Run: headless pygame with SDL's dummy video driver; simulated clock (each Clock.tick advances the game by its frame time, no real sleeping); random seed 0; keys injected as events and as key.get_pressed() state; no mouse input.
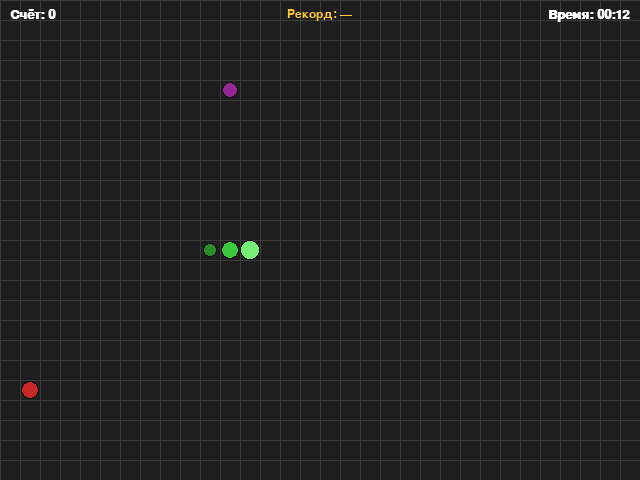
Frame 1 of 4 · flips 1–60 · no input
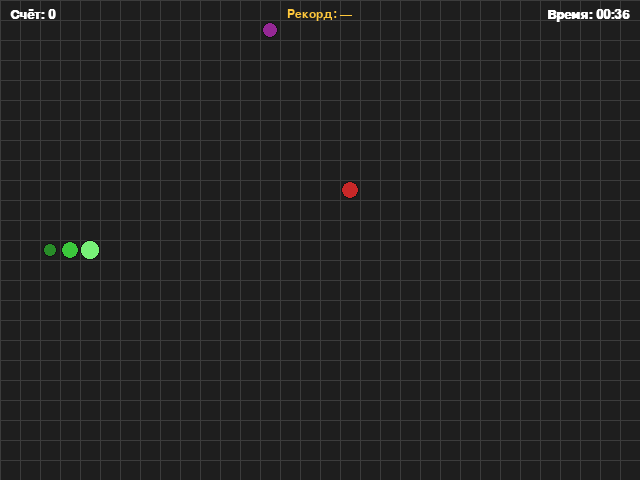
Frame 2 of 4 · flips 61–180 · tapped SPACE, RETURN · held RIGHT (→), D
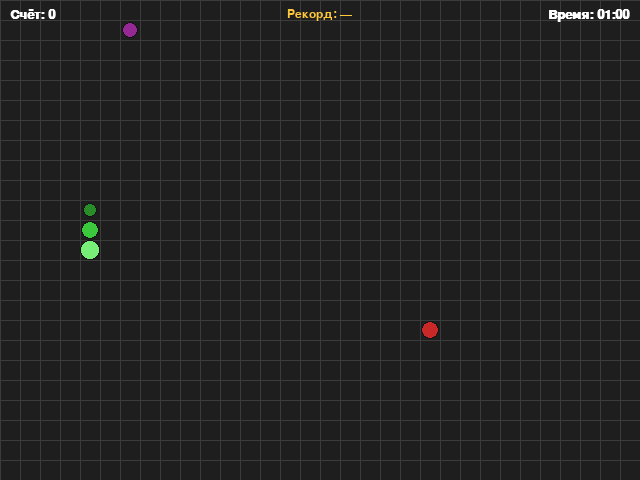
Frame 3 of 4 · flips 181–300 · held DOWN (↓), S
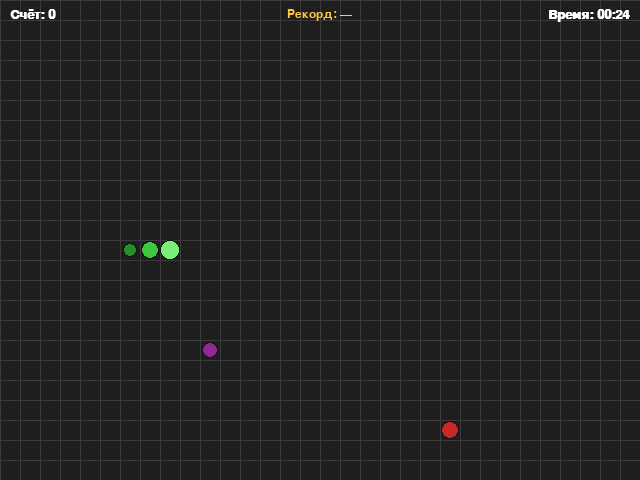
Frame 4 of 4 · flips 301–420 · held LEFT (←), A, UP (↑), W

The pygame program that drew these frames:

from random import choice
from typing import Optional

import pygame

# Константы для размеров поля и сетки:
SCREEN_WIDTH, SCREEN_HEIGHT = 640, 480
GRID_SIZE = 20
GRID_WIDTH = SCREEN_WIDTH // GRID_SIZE
GRID_HEIGHT = SCREEN_HEIGHT // GRID_SIZE

# Направления движения:
UP = (0, -1)
DOWN = (0, 1)
LEFT = (-1, 0)
RIGHT = (1, 0)

# Цвета:
BOARD_BACKGROUND_COLOR = (30, 30, 30)
BORDER_COLOR = (20, 20, 20)
WHITE = (255, 255, 255)
RED = (200, 40, 40)
PURPLE = (150, 40, 150)
LIGHT_RED = (255, 90, 90)
YELLOW = (255, 220, 0)
GREEN = (60, 200, 60)
DARK_GREEN = (40, 140, 40)
LIGHT_GREEN = (120, 240, 120)
GRAY = (60, 60, 60)
GOLD = (255, 200, 60)

# Скорость движения змейки:
START_SPEED = 5
MAX_SPEED = 25

# Очки за одно яблоко:
APPLE_POINTS = 10

# Время жизни яблока в миллисекундах (10 секунд):
FOOD_LIFETIME = 10000

pygame.init()
screen = pygame.display.set_mode((SCREEN_WIDTH, SCREEN_HEIGHT), 0, 32)
clock = pygame.time.Clock()

# Глобальные переменные:
FONT_HUD: Optional[pygame.font.Font] = None
FONT_HUD_BOLD: Optional[pygame.font.Font] = None


class GameObject:
    """Базовый класс для всех игровых объектов."""

    def __init__(self, position=(0, 0), body_color=WHITE):
        self.position = position
        self.body_color = body_color

    def draw(self):
        """Отрисовка объекта"""
        raise NotImplementedError

    def update_direction(self):
        """Обновление направления"""
        pass


class Snake(GameObject):
    """Поведение, отрисовка змейки"""

    def __init__(self, position, body_color=GREEN):
        """
        Инициализирует змейку в центре поля
        с начальной длиной в 3 сегмента
        """
        super().__init__(position, body_color)
        x, y = position
        self.positions = [(x, y), (x - GRID_SIZE, y), (x - 2 * GRID_SIZE, y)]
        self.direction = RIGHT
        self.next_direction = None
        self.last = None

    def get_head_position(self):
        """Возвращает координаты головы змейки."""
        return self.positions[0]

    def update_direction(self):
        """Обновляет текущее направление движения на следующее"""
        if self.next_direction:
            self.direction = self.next_direction
            self.next_direction = None

    def move(self):
        """Перемещает змейку на один шаг вперед"""
        self.update_direction()
        head_x, head_y = self.positions[0]
        dx, dy = self.direction
        new_head = (head_x + dx * GRID_SIZE, head_y + dy * GRID_SIZE)
        # Телепорт через границы
        new_head = (new_head[0] % SCREEN_WIDTH, new_head[1] % SCREEN_HEIGHT)
        self.positions.insert(0, new_head)
        self.positions.pop()

    def grow(self):
        """Увеличивает длину змейки"""
        self.positions.append(self.positions[-1])

    def shrink(self):
        """Уменьшение длины (не меньше 3 сегментов)"""
        if len(self.positions) > 3:
            self.positions.pop()

    def draw(self):
        """Отрисовывает все сегменты змейки"""
        # Тело — круги
        for position in self.positions[1:-1]:
            self._draw_circle(position, self.body_color, GRID_SIZE // 2 - 1)

        # Хвост — чуть меньше
        if len(self.positions) > 1:
            tail = self.positions[-1]
            self._draw_circle(tail, DARK_GREEN, GRID_SIZE // 2 - 3)

        # Голова — крупнее и светлее
        head = self.positions[0]
        self._draw_circle(head, LIGHT_GREEN, GRID_SIZE // 2)

        # Затирание последнего сегмента
        if self.last:
            last_rect = pygame.Rect(self.last, (GRID_SIZE, GRID_SIZE))
            pygame.draw.rect(screen, BOARD_BACKGROUND_COLOR, last_rect)

    def _draw_circle(self, position, color, radius):
        """Вспомогательный метод для рисования сегмента"""
        cx = position[0] + GRID_SIZE // 2
        cy = position[1] + GRID_SIZE // 2
        pygame.draw.circle(screen, color, (cx, cy), radius)
        pygame.draw.circle(screen, BORDER_COLOR, (cx, cy), radius, 1)

    def check_self_collision(self):
        """Проверяет собственную коллизию"""
        head = self.positions[0]
        return head in self.positions[1:]

    def reset(self):
        """Сброс змейки в стартовое состояние."""
        x = (GRID_WIDTH // 2) * GRID_SIZE
        y = (GRID_HEIGHT // 2) * GRID_SIZE
        self.positions = [(x, y), (x - GRID_SIZE, y), (x - 2 * GRID_SIZE, y)]
        self.direction = RIGHT
        self.next_direction = None
        self.last = None


class Apple(GameObject):
    """Класс, описывающий полезную еду"""

    def __init__(self, position=(0, 0), body_color=RED):
        super().__init__(position, body_color)

    def draw(self):
        """Отрисовывает яблоко"""
        cx = self.position[0] + GRID_SIZE // 2
        cy = self.position[1] + GRID_SIZE // 2
        radius = GRID_SIZE // 2 - 1
        pygame.draw.circle(screen, self.body_color, (cx, cy), radius)
        pygame.draw.circle(screen, BORDER_COLOR, (cx, cy), radius, 1)

    def randomize_position(self, occupied):
        """Перемещает еду в рандомную клетку"""
        occupied_set = set(occupied)
        free_cells = [
            (x * GRID_SIZE, y * GRID_SIZE)
            for x in range(GRID_WIDTH)
            for y in range(GRID_HEIGHT)
            if (x * GRID_SIZE, y * GRID_SIZE) not in occupied_set
        ]
        if free_cells:
            self.position = choice(free_cells)


class BadFood(GameObject):
    """Класс, описывающий плохую еду"""

    def __init__(self, position=(0, 0), body_color=PURPLE):
        super().__init__(position, body_color)

    def draw(self):
        """Отрисовывает плохую еду"""
        cx = self.position[0] + GRID_SIZE // 2
        cy = self.position[1] + GRID_SIZE // 2
        radius = GRID_SIZE // 2 - 2
        pygame.draw.circle(screen, self.body_color, (cx, cy), radius)
        pygame.draw.circle(screen, BORDER_COLOR, (cx, cy), radius, 1)

    def randomize_position(self, occupied):
        """Перемещает еду в рандомную клетку"""
        occupied_set = set(occupied)
        free_cells = [
            (x * GRID_SIZE, y * GRID_SIZE)
            for x in range(GRID_WIDTH)
            for y in range(GRID_HEIGHT)
            if (x * GRID_SIZE, y * GRID_SIZE) not in occupied_set
        ]
        if free_cells:
            self.position = choice(free_cells)


def handle_keys(game_object):
    """Обрабатывает ввод пользователя."""
    for event in pygame.event.get():
        if event.type == pygame.QUIT:
            pygame.quit()
            raise SystemExit
        elif event.type == pygame.KEYDOWN:
            curr = game_object.next_direction or game_object.direction

            if event.key == pygame.K_UP and curr != DOWN:
                game_object.next_direction = UP
            elif event.key == pygame.K_DOWN and curr != UP:
                game_object.next_direction = DOWN
            elif event.key == pygame.K_LEFT and curr != RIGHT:
                game_object.next_direction = LEFT
            elif event.key == pygame.K_RIGHT and curr != LEFT:
                game_object.next_direction = RIGHT
            elif event.key == pygame.K_ESCAPE:
                pygame.quit()
                raise SystemExit


def draw_grid():
    """Рисует сетку игрового поля"""
    for x in range(0, SCREEN_WIDTH, GRID_SIZE):
        pygame.draw.line(screen, GRAY, (x, 0), (x, SCREEN_HEIGHT), 1)
    for y in range(0, SCREEN_HEIGHT, GRID_SIZE):
        pygame.draw.line(screen, GRAY, (0, y), (SCREEN_WIDTH, y), 1)


def format_time(seconds):
    """Преобразует секунды в строку MM:SS."""
    minutes = seconds // 60
    secs = seconds % 60
    return f'{minutes:02d}:{secs:02d}'


def draw_hud(score, elapsed_seconds, best_score, best_time):
    """Отрисовка интерфейса (HUD)."""
    current_time_formatted = format_time(elapsed_seconds)
    best_time_formatted = format_time(best_time)

    score_text = FONT_HUD_BOLD.render(f'Счёт: {score}', True, WHITE)
    time_str = f'Время: {current_time_formatted}'
    time_text = FONT_HUD_BOLD.render(time_str, True, WHITE)
    screen.blit(score_text, (10, 8))
    screen.blit(time_text, (SCREEN_WIDTH - time_text.get_width() - 10, 8))

    if best_score > 0:
        record_str = f'Рекорд: {best_score} ({best_time_formatted})'
        record_text = FONT_HUD.render(record_str, True, GOLD)
    else:
        record_text = FONT_HUD.render('Рекорд: —', True, GOLD)
    screen.blit(
        record_text,
        (SCREEN_WIDTH // 2 - record_text.get_width() // 2, 8)
    )


def main():
    """Основная функция: запускает игровой цикл"""
    global FONT_HUD, FONT_HUD_BOLD
    pygame.display.set_caption('Змейка')

    FONT_HUD = pygame.font.SysFont('arial', 18)
    FONT_HUD_BOLD = pygame.font.SysFont('arial', 20, bold=True)

    start_x = (GRID_WIDTH // 2) * GRID_SIZE
    start_y = (GRID_HEIGHT // 2) * GRID_SIZE

    snake = Snake((start_x, start_y))
    apple = Apple()
    apple.randomize_position(snake.positions)

    bad_food = BadFood()
    bad_food.randomize_position(snake.positions + [apple.position])

    score = 0
    start_ticks = pygame.time.get_ticks()
    apple_start_ticks = pygame.time.get_ticks()
    bad_food_start_ticks = pygame.time.get_ticks()

    elapsed_seconds = 0
    best_score = 0
    best_time = 0
    current_speed = START_SPEED

    while True:
        clock.tick(current_speed)
        handle_keys(snake)

        current_ticks = pygame.time.get_ticks()
        elapsed_seconds = (current_ticks - start_ticks) // 1000

        if current_ticks - apple_start_ticks >= FOOD_LIFETIME:
            apple.randomize_position(snake.positions + [bad_food.position])
            apple_start_ticks = current_ticks

        if current_ticks - bad_food_start_ticks >= FOOD_LIFETIME:
            bad_food.randomize_position(snake.positions + [apple.position])
            bad_food_start_ticks = current_ticks

        snake.move()

        if snake.check_self_collision():
            if score > best_score:
                best_score = score
                best_time = elapsed_seconds
            snake.reset()
            apple.randomize_position(snake.positions)
            bad_food.randomize_position(snake.positions + [apple.position])
            score = 0
            current_speed = START_SPEED
            start_ticks = pygame.time.get_ticks()
            apple_start_ticks = pygame.time.get_ticks()
            bad_food_start_ticks = pygame.time.get_ticks()
            elapsed_seconds = 0
            continue

        if snake.get_head_position() == apple.position:
            snake.grow()
            score += APPLE_POINTS
            apple.randomize_position(snake.positions + [bad_food.position])
            apple_start_ticks = current_ticks
            current_speed = min(START_SPEED + (score // 20), MAX_SPEED)

        elif snake.get_head_position() == bad_food.position:
            score = max(0, score - APPLE_POINTS)
            snake.shrink()
            bad_food.randomize_position(snake.positions + [apple.position])
            bad_food_start_ticks = current_ticks
            current_speed = min(START_SPEED + (score // 20), MAX_SPEED)

        screen.fill(BOARD_BACKGROUND_COLOR)
        draw_grid()
        apple.draw()
        bad_food.draw()
        snake.draw()
        draw_hud(score, elapsed_seconds, best_score, best_time)
        pygame.display.update()


if __name__ == '__main__':
    main()
